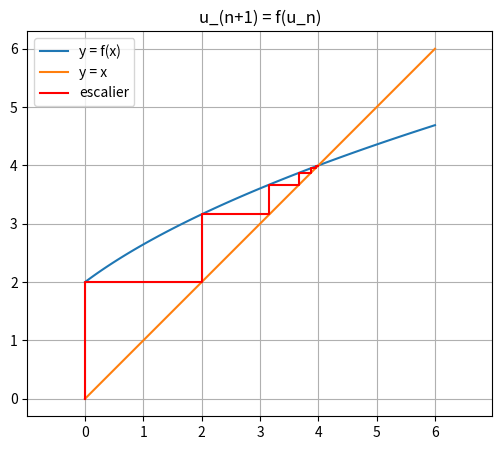

Generate this figure with matplotlib:
# Modèle : Escalier d'une suite
# Résumé : u_(n+1) = f(u_n) : la courbe, la droite y = x, l'escalier.

# u_0 = 0 et u_(n+1) = f(u_n) avec f(x) = √(3x + 4).
# On construit les termes sur l'axe des abscisses, en rebondissant entre
# la courbe de f et la droite y = x : ils montent vers 4, où les deux se coupent.
import math

import matplotlib.pyplot as plt


def f(x):
    """√(3x + 4).

    >>> f(0)
    2.0
    >>> f(4)
    4.0
    """
    return math.sqrt(3 * x + 4)


u = 0
N = 8
print(f"u_0 = {u}")

# De (u_n, u_n), on monte jusqu'à la courbe en (u_n, u_(n+1)),
# puis on rejoint la droite y = x en (u_(n+1), u_(n+1)).
xs, ys = [u], [0]
for n in range(1, N + 1):
    suivant = f(u)
    xs += [u, suivant]
    ys += [suivant, suivant]
    print(f"u_{n} = {suivant:.4f}")
    u = suivant

abscisses = [k / 20 for k in range(121)]
plt.figure(figsize=(6, 5))
plt.plot(abscisses, [f(x) for x in abscisses], label="y = f(x)")
plt.plot([0, 6], [0, 6], label="y = x")
plt.plot(xs, ys, color="red", label="escalier")
plt.xlim(0, 6)
plt.ylim(0, 6)
plt.axis("equal")
plt.title("u_(n+1) = f(u_n)")
plt.grid(True)
plt.legend()
plt.show()

# Avec f(x) = 3 − 0,5x, l'escalier devient un escargot : essayez !
